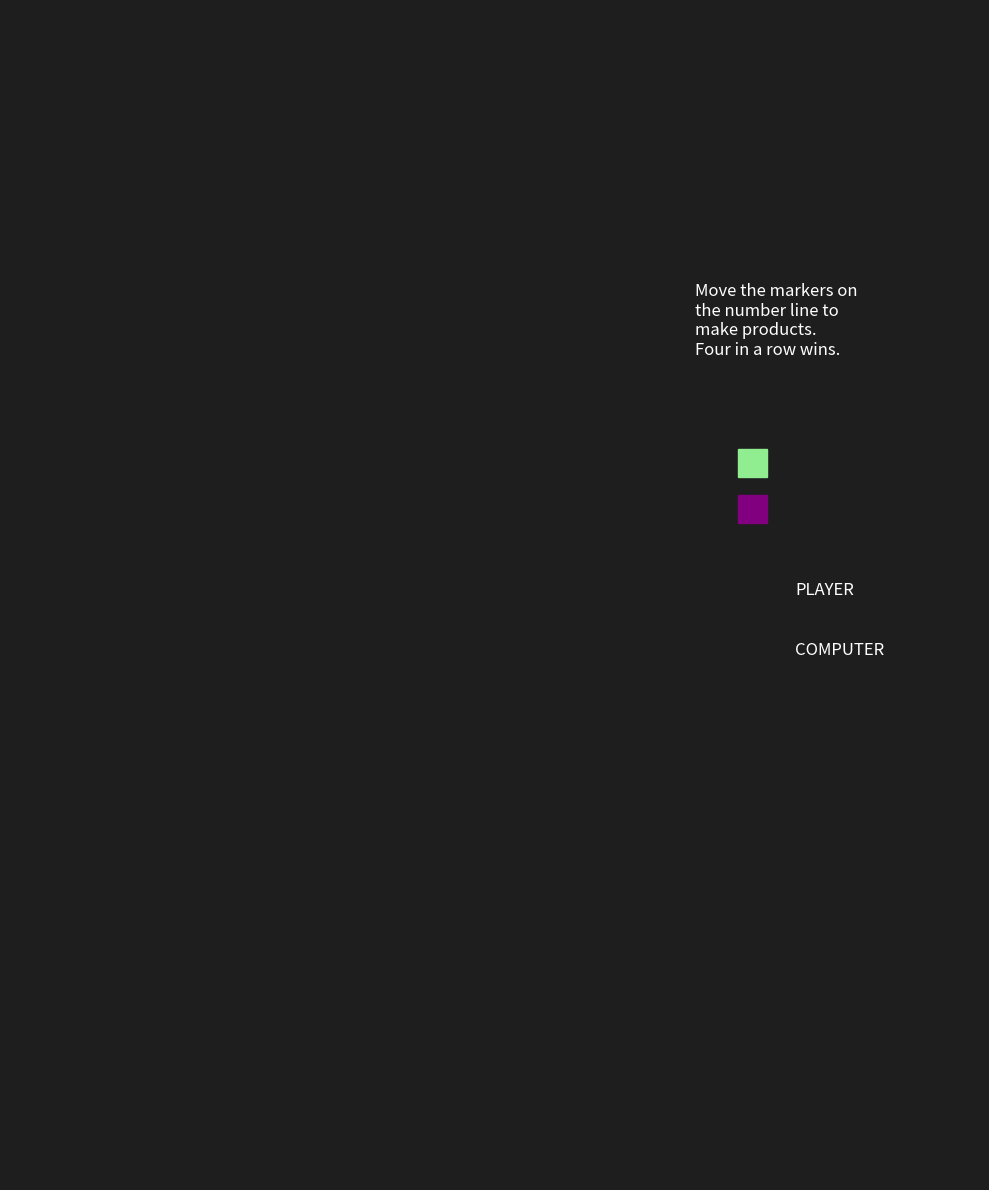

The matplotlib source for this figure:
import numpy as np
import matplotlib.pyplot as plt
from matplotlib.patches import Polygon

class BoardRenderer:
    def __init__(self):
        # Define the numbers for the main game grid
        self.board_numbers = [
            [1, 2, 3, 4, 5, 6],
            [7, 8, 9, 10, 12, 14],
            [15, 16, 18, 20, 21, 24],
            [25, 27, 28, 30, 32, 35],
            [36, 40, 42, 45, 48, 49],
            [54, 56, 63, 64, 72, 81]
        ]
        
        # Player and computer markers
        self.player_marks = set()
        self.computer_marks = set()
        
        # Colors
        self.player_color = 'lightgreen'
        self.computer_color = 'purple'
        self.background_color = '#1E1E1E'
        self.cell_color = 'lightgray'
        self.text_color = 'black'
        self.highlight_color = 'yellow'
        
    def draw_game_board(self, highlight_cells=None):
        """
        Draw the main 6x6 game board with player and computer markings
        
        Args:
            highlight_cells: Optional list of (row, col) tuples to highlight
        """
        if highlight_cells is None:
            highlight_cells = []
            
        # Create a figure and axis
        fig, ax = plt.subplots(figsize=(8, 8))
        fig.patch.set_facecolor(self.background_color)
        ax.set_facecolor(self.background_color)
        
        # Hide the axes
        ax.axis('tight')
        ax.axis('off')
        
        # Create the table
        table = ax.table(
            cellText=[[str(self.board_numbers[i][j]) for j in range(6)] for i in range(6)],
            loc='center',
            cellLoc='center',
            edges='closed'
        )
        
        # Style the table
        table.auto_set_font_size(False)
        table.set_fontsize(14)
        table.scale(1, 1.5)
        
        # Style each cell
        for i in range(6):
            for j in range(6):
                cell = table[(i, j)]
                cell.set_text_props(weight='bold', color=self.text_color)
                cell.set_edgecolor('black')
                
                # Check if cell is marked by player or computer
                value = self.board_numbers[i][j]
                if value in self.player_marks:
                    cell.set_facecolor(self.player_color)
                elif value in self.computer_marks:
                    cell.set_facecolor(self.computer_color)
                elif (i, j) in highlight_cells:
                    cell.set_facecolor(self.highlight_color)
                else:
                    cell.set_facecolor(self.cell_color)
        
        # Add "YOUR TURN..." text above the board
        ax.text(0.5, 1.05, "YOUR TURN...", 
                fontsize=20, weight='bold', color='yellow', 
                ha='center', va='center', transform=ax.transAxes)
        
        plt.tight_layout()
        return fig, ax
    
    def draw_selector(self, selected_number=None):
        """
        Draw the horizontal number selector with triangles
        
        Args:
            selected_number: Optional number to highlight in the selector
        """
        # Create figure with black background
        fig, ax = plt.subplots(figsize=(10, 2))
        fig.patch.set_facecolor(self.background_color)
        ax.set_facecolor(self.background_color)
        
        # Hide axes
        ax.axis('off')
        
        # Create horizontal number boxes
        numbers = np.arange(1, 10).reshape(1, 9)  # Numbers 1-9 in a row
        
        # Create table for the numbers
        table = ax.table(
            cellText=[[str(num) for num in numbers[0]]],
            loc='center',
            cellLoc='center',
            edges='closed'
        )
        
        # Style the table cells
        for j in range(9):
            cell = table[(0, j)]
            cell.set_text_props(weight='bold', fontsize=16, color=self.text_color)
            cell.set_edgecolor('black')
            
            if selected_number == j + 1:  # Highlight the selected number
                cell.set_facecolor(self.highlight_color)
            else:
                cell.set_facecolor(self.cell_color)
                
            cell.set_height(0.5)  # Make cells square-ish
        
        table.scale(1, 2)  # Adjust height
        
        # Add yellow triangles
        # Top triangle (pointing down)
        top_triangle = Polygon([(0.1, 0.9), (0.18, 0.75), (0.02, 0.75)], 
                              closed=True, facecolor=self.highlight_color, edgecolor='none')
        ax.add_patch(top_triangle)
        
        # Bottom triangle (pointing up)
        bottom_triangle = Polygon([(0.1, 0.1), (0.18, 0.25), (0.02, 0.25)], 
                                 closed=True, facecolor=self.highlight_color, edgecolor='none')
        ax.add_patch(bottom_triangle)
        
        plt.tight_layout()
        return fig, ax
    
    def display_full_game_ui(self, selected_number=None, highlight_cells=None):
        """Display the complete game UI with board and selector"""
        fig = plt.figure(figsize=(10, 12), facecolor=self.background_color)
        
        # Main game board (top)
        ax1 = plt.subplot2grid((5, 1), (0, 0), rowspan=4)
        board_fig, _ = self.draw_game_board(highlight_cells)
        plt.close(board_fig)  # Close the separate figure
        plt.sca(ax1)
        ax1.axis('off')
        
        # Selector (bottom)
        ax2 = plt.subplot2grid((5, 1), (4, 0), rowspan=1)
        selector_fig, _ = self.draw_selector(selected_number)
        plt.close(selector_fig)  # Close the separate figure
        plt.sca(ax2)
        ax2.axis('off')
        
        # Game instructions
        plt.figtext(0.7, 0.7, "Move the markers on\nthe number line to\nmake products.\nFour in a row wins.", 
                   fontsize=12, color='white')
        
        # Player/Computer labels
        plt.figtext(0.8, 0.5, "PLAYER", fontsize=12, color='white')
        plt.figtext(0.8, 0.45, "COMPUTER", fontsize=12, color='white')
        
        # Player/Computer icons (represented as colored squares)
        player_square = plt.Rectangle((0.75, 0.5), 0.03, 0.03, color=self.player_color)
        computer_square = plt.Rectangle((0.75, 0.45), 0.03, 0.03, color=self.computer_color)
        ax1.add_patch(player_square)
        ax1.add_patch(computer_square)
        
        plt.tight_layout()
        return fig
    
    def update_markers(self, player_marks, computer_marks):
        """Update the markers on the board"""
        self.player_marks = set(player_marks)
        self.computer_marks = set(computer_marks)
    
    def save_board_image(self, filename="game_board.png"):
        """Save the game board as an image file"""
        fig, _ = self.draw_game_board()
        plt.savefig(filename, dpi=300, bbox_inches='tight')
        plt.close(fig)
        return filename
        
    def save_selector_image(self, filename="number_selector.png"):
        """Save the selector as an image file"""
        fig, _ = self.draw_selector()
        plt.savefig(filename, dpi=300, bbox_inches='tight')
        plt.close(fig)
        return filename

# Simple demo if the file is run directly
if __name__ == "__main__":
    renderer = BoardRenderer()
    
    # Example: Mark some cells
    renderer.update_markers([1, 8, 15], [5, 12, 21])
    
    # Display the game board with the full UI
    fig = renderer.display_full_game_ui(selected_number=3)
    plt.show()
    
    # Save the board and selector as separate images
    board_img = renderer.save_board_image()
    selector_img = renderer.save_selector_image()
    
    print(f"Created game board image: {board_img}")
    print(f"Created selector image: {selector_img}")